pico-8 play session: no input (idle)

[t = 1 s] idle ~1s (no d-pad/buttons)
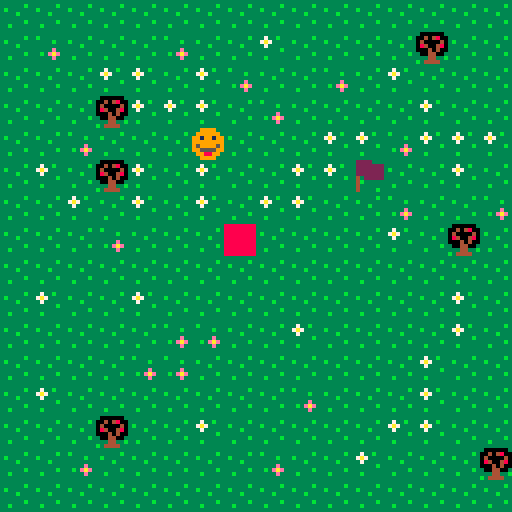

pico-8 cartridge
version 38
__lua__
--jeu

function _init()
	create_player()
	init_msg()
	end


function _update()
 woof()
 var()
	if not messages[1] then
	player_movement()
	end
	--down()
	--up()
	drapeau()
	update_msg()
	--update_camera()
--	clear()
	
end

function _draw()
	cls()
	draw_map()
	draw_player()
	draw_msg()
	draw_var()
end
	
-->8
--map


function draw_map()
	map (0,0,0,0,128,64)
end

function check_flag(flag,x,y)
	local sprite=mget(x,y)
	return fget(sprite,flag)
end

-->8
--player

function create_player()
	p={x=6,y=4,sprite=1}
end



function player_movement()
	newx=p.x
	newy=p.y
		if (btnp(➡️)) newx+=1
		if (btnp(⬅️)) newx-=1
		if (btnp(⬇️)) newy+=1
		if (btnp(⬆️)) newy-=1

	if not check_flag(0,newx,newy) then
		p.x=newx
		p.y=newy
	end
end



function draw_player()
	spr(p.sprite,p.x*8,p.y*8)
end

-- fonction passer d'un sprite a
--un autre : video game dev alliance
--jeu aventure 2, 11:50

-->8
 --fonctions monter/descendre

a="a"
b="b"
c="c"
d="d"
air=""

function var()
 if (btnp(⬅️)) then air=air.."a" end
 if (btnp(⬆️)) then air=air.."b" end
 if (btnp(⬇️)) then air=air.."c" end
 if (btnp(➡️)) then air=air.."d" end
end 



--function clear()
 --if not (air == sub("bca",0,#air))
 --then air=""
 --end
--end

 

function draw_var()
 print(air,10,2,7) 
 if (air == "bca")
 then
   print("super",10,10,7)
  end if not (air == sub("bca",0,#air))
  then air="", create_msg("0","bin non")
 end
end


--manque "revient a zero si faux"
--utiliser sub
--changer les conditions if not






-->8
--messages

function init_msg()
 messages={}
end


function create_msg(name,...)
 msg_title=name
	messages={...}
end

function update_msg()
	if (btnp(❎))then
	deli(messages,1)
	end
end

function draw_msg()
	if messages[1] then
 local y=100
 rectfill(6,y-1,120,y+11,7)
	print(messages[1],7,y,16)
	--dernier numero : couleur
	end
end


function drapeau()
 if check_flag(1,newx,newy) then
 create_msg("coucou","alors medor,\nou va-t-on ?")
	end
end

function woof()
 if (btnp(⬅️)) sfx(0) 
 if (btnp(⬆️)) sfx(1)
 if (btnp(⬇️)) sfx(2)
 if (btnp(➡️)) sfx(3)
end



-->8
-- camera

function update_camera()
 camx=p.x-7.5
 camy=p.y-7.5
 camera(camx*8,camy*8)
end
__gfx__
00000000009999003333333333333333333333333000000332222333888888880000000000000000000000000000000000000000000000000000000000000000
0000000009999990333333b333733b333b3333330040480032222222888888880000000000000000000000000000000000000000000000000000000000000000
00700700991991993b33333337a7333333333b330400004032222222888888880000000000000000000000000000000000000000000000000000000000000000
00077000999999993333b33333733333333333330840048032222222888888880000000000000000000000000000000000000000000000000000000000000000
000770009599995933333333333333b333333e330004040034322222888888880000000000000000000000000000000000000000000000000000000000000000
0070070099555599333333b33333333333b3eae33004400334b33333888888880000000000000000000000000000000000000000000000000000000000000000
000000000998899033b3333333b3333333333e333334433b34333333888888880000000000000000000000000000000000000000000000000000000000000000
0000000000999900333333333333333333333333b3444433343333b3888888880000000000000000000000000000000000000000000000000000000000000000
00000000000000000000000000000000000000000000000000000000000000000000000000000000000000000000000000000000000000000000000000000000
00000000000000000000000000000000000000000000000000000000000000000000000000000000000000000000000000000000000000000000000000000000
00000000000000000000000000000000000000000000000000000000000000000000000000000000000000000000000000000000000000000000000000000000
00000000000000000000000000000000000000000000000000000000000000000000000000000000000000000000000000000000000000000000000000000000
00000000000000000000000000000000000000000000000000000000000000000000000000000000000000000000000000000000000000000000000000000000
00000000000000000000000000000000000000000000000000000000000000000000000000000000000000000000000000000000000000000000000000000000
00000000000000000000000000000000000000000000000000000000000000000000000000000000000000000000000000000000000000000000000000000000
00000000000000000000000000000000000000000000000000000000000000000000000000000000000000000000000000000000000000000000000000000000
00000000000000000000000000000000000000000000000000000000000000000000000000000000000000000000000000000000000000000000000000000000
00000000000000000000000000000000000000000000000000000000000000000000000000000000000000000000000000000000000000000000000000000000
00000000000000000000000000000000000000000000000000000000000000000000000000000000000000000000000000000000000000000000000000000000
00000000000000000000000000000000000000000000000000000000000000000000000000000000000000000000000000000000000000000000000000000000
00000000000000000000000000000000000000000000000000000000000000000000000000000000000000000000000000000000000000000000000000000000
00000000000000000000000000000000000000000000000000000000000000000000000000000000000000000000000000000000000000000000000000000000
00000000000000000000000000000000000000000000000000000000000000000000000000000000000000000000000000000000000000000000000000000000
00000000000000000000000000000000000000000000000000000000000000000000000000000000000000000000000000000000000000000000000000000000
00000000000000000000000000000000000000000000000000000000000000000000000000000000000000000000000000000000000000000000000000000000
00000000000000000000000000000000000000000000000000000000000000000000000000000000000000000000000000000000000000000000000000000000
00000000000000000000000000000000000000000000000000000000000000000000000000000000000000000000000000000000000000000000000000000000
00000000000000000000000000000000000000000000000000000000000000000000000000000000000000000000000000000000000000000000000000000000
00000000000000000000000000000000000000000000000000000000000000000000000000000000000000000000000000000000000000000000000000000000
00000000000000000000000000000000000000000000000000000000000000000000000000000000000000000000000000000000000000000000000000000000
00000000000000000000000000000000000000000000000000000000000000000000000000000000000000000000000000000000000000000000000000000000
00000000000000000000000000000000000000000000000000000000000000000000000000000000000000000000000000000000000000000000000000000000
00000000000000000000000000000000000000000000000000000000000000000000000000000000000000000000000000000000000000000000000000000000
00000000000000000000000000000000000000000000000000000000000000000000000000000000000000000000000000000000000000000000000000000000
00000000000000000000000000000000000000000000000000000000000000000000000000000000000000000000000000000000000000000000000000000000
00000000000000000000000000000000000000000000000000000000000000000000000000000000000000000000000000000000000000000000000000000000
00000000000000000000000000000000000000000000000000000000000000000000000000000000000000000000000000000000000000000000000000000000
00000000000000000000000000000000000000000000000000000000000000000000000000000000000000000000000000000000000000000000000000000000
00000000000000000000000000000000000000000000000000000000000000000000000000000000000000000000000000000000000000000000000000000000
00000000000000000000000000000000000000000000000000000000000000000000000000000000000000000000000000000000000000000000000000000000
00000000000000000000000000000000000000000000000000000000000000000000000000000000000000000000000000000000000000000000000000000000
00000000000000000000000000000000000000000000000000000000000000000000000000000000000000000000000000000000000000000000000000000000
00000000000000000000000000000000000000000000000000000000000000000000000000000000000000000000000000000000000000000000000000000000
00000000000000000000000000000000000000000000000000000000000000000000000000000000000000000000000000000000000000000000000000000000
00000000000000000000000000000000000000000000000000000000000000000000000000000000000000000000000000000000000000000000000000000000
00000000000000000000000000000000000000000000000000000000000000000000000000000000000000000000000000000000000000000000000000000000
00000000000000000000000000000000000000000000000000000000000000000000000000000000000000000000000000000000000000000000000000000000
00000000000000000000000000000000000000000000000000000000000000000000000000000000000000000000000000000000000000000000000000000000
00000000000000000000000000000000000000000000000000000000000000000000000000000000000000000000000000000000000000000000000000000000
00000000000000000000000000000000000000000000000000000000000000000000000000000000000000000000000000000000000000000000000000000000
00000000000000000000000000000000000000000000000000000000000000000000000000000000000000000000000000000000000000000000000000000000
00000000000000000000000000000000000000000000000000000000000000000000000000000000000000000000000000000000000000000000000000000000
00000000000000000000000000000000000000000000000000000000000000000000000000000000000000000000000000000000000000000000000000000000
00000000000000000000000000000000000000000000000000000000000000000000000000000000000000000000000000000000000000000000000000000000
00000000000000000000000000000000000000000000000000000000000000000000000000000000000000000000000000000000000000000000000000000000
00000000000000000000000000000000000000000000000000000000000000000000000000000000000000000000000000000000000000000000000000000000
00000000000000000000000000000000000000000000000000000000000000000000000000000000000000000000000000000000000000000000000000000000
00000000000000000000000000000000000000000000000000000000000000000000000000000000000000000000000000000000000000000000000000000000
00000000000000000000000000000000000000000000000000000000000000000000000000000000000000000000000000000000000000000000000000000000
00000000000000000000000000000000000000000000000000000000000000000000000000000000000000000000000000000000000000000000000000000000
00000000000000000000000000000000000000000000000000000000000000000000000000000000000000000000000000000000000000000000000000000000
00000000000000000000000000000000000000000000000000000000000000000000000000000000000000000000000000000000000000000000000000000000
00000000000000000000000000000000000000000000000000000000000000000000000000000000000000000000000000000000000000000000000000000000
00000000000000000000000000000000000000000000000000000000000000000000000000000000000000000000000000000000000000000000000000000000
20202050202020202020402020202020202020202020202020202020202020202020202020202020202020202020202020202020202020202020202030202020
20202020202020202020202020202020202020202020202020202020202020202020202020202020202020202020202020202020202020202020202020202020
20202020202020202020202020202020202020202020202020202020202020202020202020202020202020202020202020202020202020202020202020202020
20202020202020202020202020202020202020202020202020202020202020202020202020202020202020202020202020202020202030202020202020202020
20202020202020202020202020202020202020202020202020202020202020202020202020202020202020202020202020202020202020202020202020202020
20202020202020202020202020202020202020202020202020202020202020202020202020202020202020202020202020202020202020202020202020202020
20202020202020202020202020202020202020202020202020202020202020202020202020202020202020202020202020202020202020202020202020202020
20202020202020202020202020202020202020202020202020202020202020202020202020202020202020202020202020202020202020202020203020202020
20202020202020202020202020202020202020202020202030202020202020202020202020202020202020202020203020202020202020202020202020202020
20202020202020202020202020202020202020202020202020202020202020202020202020202020202020202020202020202020202020202020202020202020
20202020202020202020202020202020202020202020202020202020202020202020202020202020202020202020202020202020202020202020202020202020
20202020202020202020202020202020202020202020202020202020202020202020202020202020202020202020202020202020202020202020202020202020
20202020202020202020202020202020202020202020202020202020202020202020202020202020202020202020202020202020202020202020202020202020
20202020202020202020202020202020202020202020202020202020202020202030202020202020202020202020202020202020202020202020202020202020
20202020202020202020202020202020202020202020202020202020202020202020202020202020202020202020202020202020202020202020202020202020
20202020202030202020202020202020202020202020202020202020202020202020202020202020202020202020202020202020202020202020202020202020
20202020202020202020202020202020202020202020202020202020202020202020203020202020202020202020202020202020202020202020202020202020
20202020202020202020202020202020202020202020302020202020202020202020202020202020202020202020202020202020202020202020202020202020
20202020202020202020202020202020202020202020202020202020202020202020202020202020202020202020202020202020202020202020202020202020
20202020202020202020202020202020202020202020202020202020202020202020202020202020202020202030202020202020202020202020202020202020
20202020202020202020202020202020202020202020202020202020202020202020202020202020202020202020202020202020202020202020202020202020
20202020202020202020202020202020202020202020202020202020202020202020202020202020202020202020202020202020202020202020202020202020
20202020202020202020202020202020202020202020202020202020202020202020202020202020202020202020202020202020202020202020202020202020
20202020202020202020202020202020202020202020202020202020202020202020202020202020202020202020202020202020202020202020202020202020
20202020202020202020202020202020202020202020202020202020202020202020202020202020202020202020202020202020202020202020202020202020
20202020202020202020202020202020202020202020202020202020202020202020202020202020202020202020202020202020202020202020202020202020
20202020202020202020202020202020202020202020202020202020202020202020202020202020202020202020202020202020202020202020202020202020
20202020202020202020202020202020202020202020202020202020202020202020202020202020202020202020202020202020202020202020202020202020
20202020202020202020202020202020202020202020202020202020202020202020202020202020202020202030202020202020202020302020202020202020
20202020202020202020202020202020202020202020202020202020202020202020202020202020202020202020202020202020202020202020202020202020
20202020202020202020202020202020202020202020202020202020202020202020202020202020202020202020202020202020202020202020202020202020
20202020202020202020202020202020202020202020202020202020202020202020202020202020202020202020202020202020202020202020202020202020
20202020202020202020202020202020202020202020202020202020202020202020202020202020202020202020202020202020202020202020202020202020
20202020202020202020202020202020202020202020202020202020302020202020202020202020202020202020202020202020202020202020302020202020
20202020202020202020202020202020202020202020202020203020202020202020202020202020202020202020202020202020202020202020202020202020
20202020202020202020202020202020202020202020202020202020202020202020202020202020202020202020202020202020202020202020202020202020
20202020202020202020202020202020202020202020202020202020202020202020202020202020202020202020202020202020202020202020202020202020
20202020202020203020202020202020202020202020202020202020202020202020202020202020202020202020202020202020202020202020202020202020
20202020202020202020202020202020202020202020202020202020202020202020202020202020202020202020202020202020202020202020202020202020
20202020202020202020202020202020202020202020202020202020202020202020202020202020202020202020202020202020202020202020202020202020
20202020202020202020202020202020202020202020202020202020202020202020202020202020202020202020202020202020202020202020202020202020
20202020202020202020202020202020202020202020202020202020202020202020202020202020202020202020202020202020202020202020202020202020
20202020202020202020202020202020202020202020202020202020202020202020202020202020202020202020202020202020202020202020202020202020
20202020202020202020202020202020202020202020202020202020202020202020202020202020202020202020202020202020202020202020202020202020
20202020202020202020202020202020202020202020202020202020202020202020202020202020202020202020202020202020202020202020202020202020
20202020202020202020202020202020202020202020202020202020202030202020202020202020302020202020202020202020202020202020202020202020
20202020202020202020202020202020202020202020202020202020202020202020202030202020202020202020202020202020202020202020202020302020
20202020202020202020202020202020202020202020202020202020202020202020202020202020202020202020202020202020202020202020202020202020
20202020202020202020202020202020202020202020202020202020202020202020202020202020202020202020202020202020202020202020202020202020
20202020202020202020202020203020202020202020202020202020202020202020202020202020202020202020202020202020202020202020202020202020
20202020202020202020202020202020202020202020202020202020202020202020202020202020202020202020202020202020202020202020202020202020
20202020202020202020202020202020202020202020202020202020202020202020202020202020202020202020202020202020202020202020202020202020
20202020202020202020202020202020202020202020202020202020202020202020202020202020202020202020202020202020202020202020202020202020
20202020202020202020202020202020202020202020202020202020202020202020202020202020202020202020202020202020202020302020202020202020
20202020202020202020202020202020202020202020202020202020202020202020202020202020202020202020202020202020202020202020202020202020
20202020202020202020202020202020202020202020202020202020202020202020202020202020202020202020202020202020202020202020202020202020
20202020202020202020202020202020202020202020202020202020202020202020202020202020202020202020202020202030202020202020202020202020
20202020302020202020202020202020202020202020202020202020202020202020202020202020202020202020202020202020202020202020202020202020
20202020202020202020202020202020202020202020202020202020202020202020202020202020202020202020202020202020202020202020202020202020
20202020202020202020202020202020202020202020202020202020202020202020202020202020202020202020202020202020202020202020202020202020
20202020202020202020202020202020202020202020202020202020202020202020202020202020202020202020202020202020202020202020202020202020
20202020202020202020202020202020202020202020202020202020202020202020202020202020202020202020202020202020202020202020202020202020
20202020202020202020202020202020202020202020202020202020202020202020202020202020202020202020202020202020202020202020202020202020
20202020202020202020202020202020202020202020202020202020202020202020202020202020202020202020202020202020202020202020202020202020
__gff__
0000000000010305000000000000000000000000000000000000000000000000000000000000000000000000000000000000000000000000000000000000000000000000000000000000000000000000000000000000000000000000000000000000000000000000000000000000000000000000000000000000000000000000
0000000000000000000000000000000000000000000000000000000000000000000000000000000000000000000000000000000000000000000000000000000000000000000000000000000000000000000000000000000000000000000000000000000000000000000000000000000000000000000000000000000000000000
__map__
0202020202020202020202020202020202020202020202020202020202020202020202020202020202020202020202020202020202020202020202020202020202020202020202020202020202020202020202020202020202020202020202020202020202020202020202020202020202020202020202020202020202020202
0204020202040202030202020205020202020202020202020202020202020202020202020202020202020202020202020202020202020202020202020202020202020202020202020202020202020202020202020202020202020202020202020202020202020202020202020202020202020202020202020202020202020202
0202020303020304020204020302020202020202020202020202020202020202020202020202020202020202020202020202020202020202020202020202020202020202020202020202020202020202020202020202020202020202020202020202020202020202020202020202020202020202020202020202020202020202
0202020503030302040202020203020202020202020202020202020202020202020202020202020202020202020202020202020202020202020202020202020202020202020202020202020202020202020202020202020202020202020202020202020202020202020202020202020202020202020202020202020202020202
0202040202020402020203030403030302020202020202020202020202020202020202020202020202020202020202020202020202020202020202020202020202020202020202020202020202020202020202020202020202020202020202020202020202020202020202020202020202020202020202020202020202020202
0203020503020302020303060202030202020202020202020202020202020202020202020202020202020202020202020202020202020202020202020202020202020202020202020202020202020202020202020202020202020202020202020202020202020202020202020202020202020202030202020202020202020202
0202030203020302030302020402020402020202020202020202020202020202020202020202020202020202020202020202020202020202020202020202020202020202020202020202020202020202020202020202020202020202020202020202020202020202020202020202020202020203020202020202020202020202
0202020402020207020202020302050202020202020202020202020202020202020202020202020202020202020202020202020202020202020202020202020202020202020202020202020202020202020202020202020202020202020202020202020202020202020202020202020202020203020202020202020202020202
0202020202020202020202020202020202020202020202020202020202020202030202020202020202020202020202020202020202020202020202020202020202020202020202020202020202020202020202020202020202020202020202020202020202020302020202020202020202020203020202020202020202020202
0203020203020202020202020202030202020202020202020202020202020202020202020202020202020203020202020202020202020202020302020202020202020202020202020202020202020202020202020202020203020202020202020202020202020202020202020202020202020302020202020202020202020202
0202020202040402020302020202030203020202020202020202020202020202020202020202020202020202020202020202020202020202020202020202020202020202020202030202020202020202020202020202020202020202020202020202020202020202020202020202020202020302020202020202020202020202
0202020204040202020202020203020202020202020202020202020202020202020202020202020202020202020202020202020202020202020202020202020202020202020202020202020202020202020202020202020202020202020202020202020202020202020202020202020202020302020202020202020202020202
0203020202020202020402020203020202020202020202020202020202020202020202020202020202020202020202020202020202020202020202020202020202020202020202020202020202020202020202020202020202020202020202020202020202020202020202020202020202020202020202020202020202020202
0202020502020302020202020303020202020202020202020202020202020202020202020202020202020202020202020202020202020202020202020202020202020202020202020202020202020202020202020202020202020202020202020202020202020202020202020202020202020302020202020202020202020202
0202040202020202040202030202020502020202020202020202020202020202020202020202020202020202020202020202020202020202020202020202020202020202020202020202020202020202020202020202020202020202020202020302020202020202020202020202020202020302020202020202020202020202
0202020202020202020202020202020202020202020202020202020202020202020202020202020202020202020202020202020202020202020202020202020202020202020202020202020202020202020202020202020202020202020202020202020202020202020202020202020202020302020202020202020202020202
0202020203020202030202050203020202020202020202020202020202020202020202020202020202020202020202020202020202020202020202020202020202020202020202020202020202020202020202020202020202020202020202020202020202020202020202020202020202020202020202020202020202020202
0203020402020202020202020202040202020202020202020202020202020202020202020202020202020202020202020202020202020202020202020202020202020202020202020202020202020202020202020202020202020202020202020202020202020202020202020202020202020203020202020202020202020202
0202020404020302020402020302020202020202020202020202020202020202020202020203020202020202020202020202020202020202020202030202020202020202020202020202020202020202020202020202020202020202020202020202020202020202020202020202020202020203030202020202020202020202
0205020204020202020202020202020202020202020202020202020202020202020202020202020202020202020202020202020202020202020202020202020202020202020202020202020202020202020202030202020202020202020202020202020202020202020202020202020202020202020202020202020202020202
0202040202040202020303030303020202020202020202020302020202020202020202020202020202020202020202020202020202020202020202020202020202020202020202020202020202020202020202020202020202020202020202020202020202020202020202020202020202020202020202020202020202020202
0202020202020202020202020202020502020202020202020202020202020202020202020202020202020202020202020202030202020202020202020202020202020202020202020202020202020202020202020202020202020202020202020202020202020202020202020202020202020202020202020202020202020202
0202020202020202020202020202020202020202020202020202020202020202020202020202020202020202020202020202020202020202020202020202020202020202020202020202020202020202020202020202020202020202020202020202020202020202020202020202020202020202020202020202020202020202
0202030202020203040202030202020202020202020202020202020202020202020202020202020202020202020202020202020202020202020202020202020202020202020302020202020202020202020202020202020202020202020202020202020202020202020202020202020202020202020202020202020202020202
0205020402020202020202020202030202020202020202020202020202020202020202020202020202020202020202020202020202020202020202020202020202020202020202020202020202020202020202020202020202020302020202020202020202020203020202020202020202020202020202020202020202020202
0202020202030205020202040202020202020202020202020202020202020302020202020202020202020202020202020202020202020202020202020202020202020202020202020202020202020202020202020202020202020202020202020202020202020202020202020202020202020202020202020202020202020202
0302030202020202040202020204020202020202020202020202020202020202020202020202020202020202020202020202020202020202020302020202020202020202020202020202020202020202020202020202020202020202020202020202020202020202020202020202020202020202020202020202020202020202
0202020402020202020202030202020202020202020202020202020202020202020202020202020202020202020202020202020202020202020202020202020202020202020202020202020202020202020202020202020202020202020202020202020202020202020202020202020202020202020202020202020202020202
0202020202030202020202020203020202020202020202020202020202020202020202020202020202020202020202020202020202020202020202020202020202020202020202020202020202020202020202020202020202020202020202020202020202020202020202020202020202020202020202020202020202020202
0203020202020402020302040202020202020202020202020202020202020202020202020202020202020202020202020202020202020202020202020202020202020202020202020202030202020202020202020202020202020202020302020202020202020202020202020202020302020202020202020202020202020202
0202040205020202020202020202020202020202020202020202020202020202020202030202020202020202020302020202020202020202020202020202020202020202020202020202020202020202020202020202020202020202020202020202020202020202020202020202020202020202020202020202020202020202
0202020202050203020202020302030202020202020202020202020202020202020202020202020202020202020202020202020202020202020202020202020202020202020202020202020202020202020202030202020202020202020202020202020202020202020202020202020202020202020202020202020202020202
